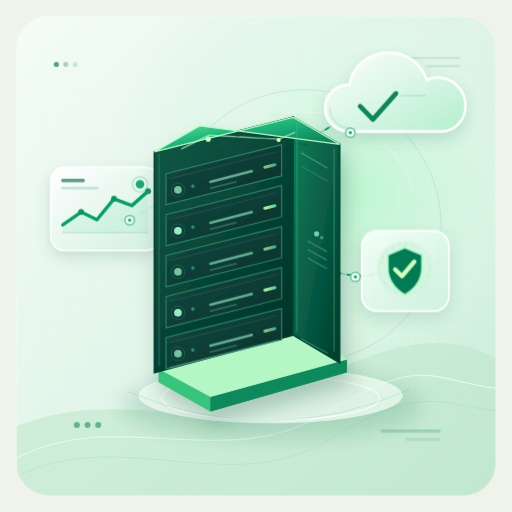
t = 0.00 s
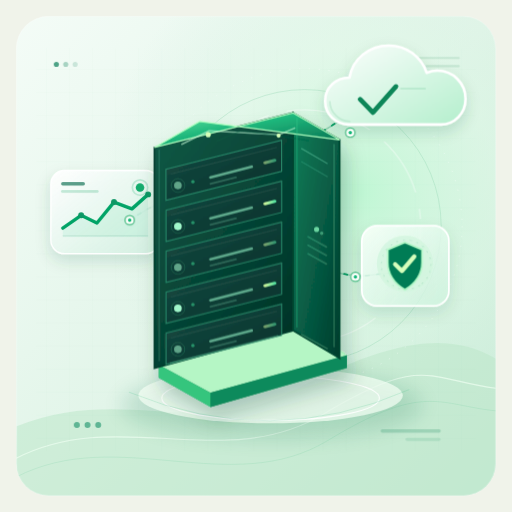
t = 2.50 s
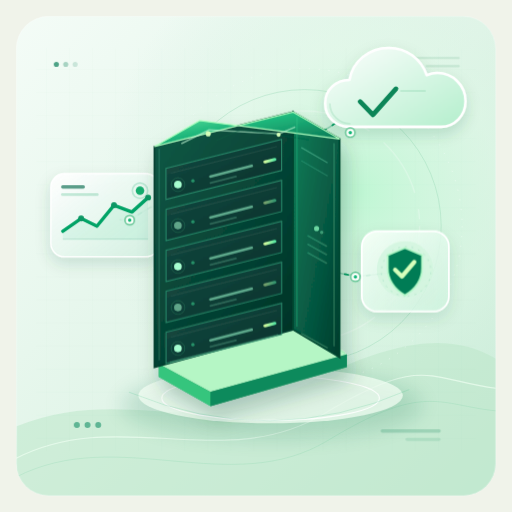
t = 4.10 s
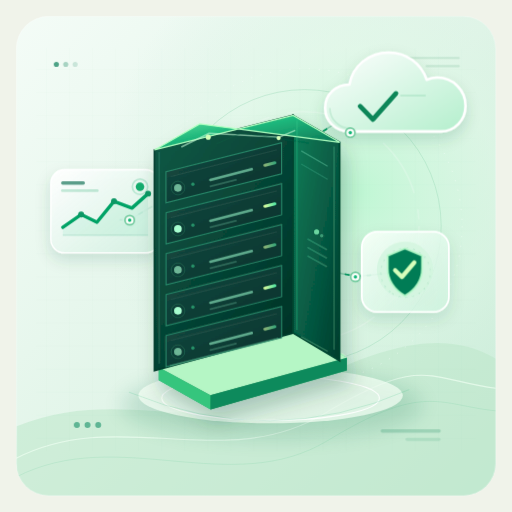
t = 5.70 s
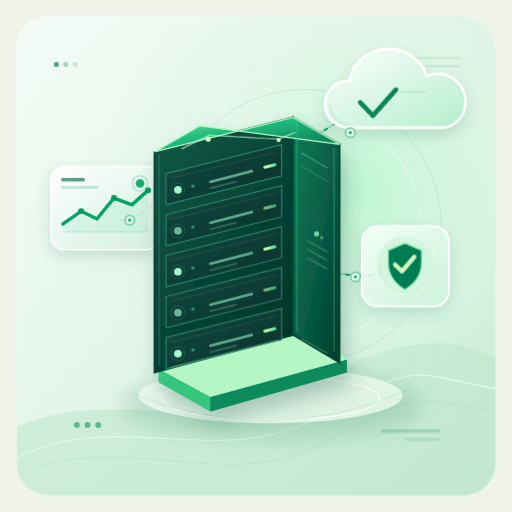
t = 7.30 s
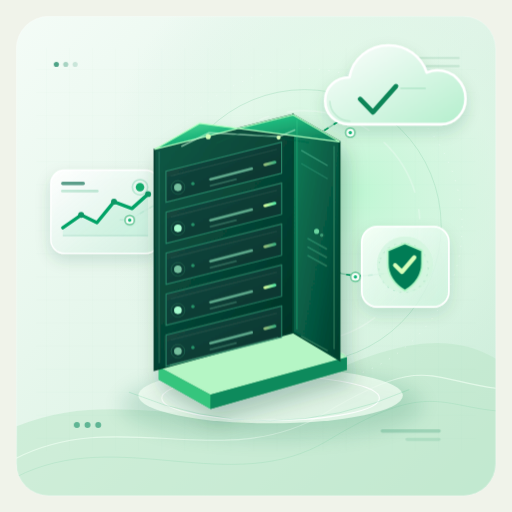
t = 8.90 s

The animated SVG that drew these frames (rendered in a browser with its animation timeline set to each time). Animation: 6 CSS @keyframes rules; frames cover the first 8.90 s, repeats indefinitely.

<svg xmlns="http://www.w3.org/2000/svg" width="1200" height="1200" viewBox="0 0 1200 1200" role="img" aria-labelledby="artTitle artDesc">
  <title id="artTitle">Premium VPS hosting illustration</title>
  <desc id="artDesc">A minimal animated isometric hosting infrastructure with a floating emerald server rack, connected cloud, secure network nodes, and subtle status lights. No visible text.</desc>
  <defs>
    <linearGradient id="bg" x1="0" y1="0" x2="1" y2="1">
      <stop offset="0" stop-color="#f4fcf7"/><stop offset=".5" stop-color="#e2f5e9"/><stop offset="1" stop-color="#c7ebd6"/>
    </linearGradient>
    <radialGradient id="halo"><stop offset="0" stop-color="#bcf7d2" stop-opacity=".92"/><stop offset=".55" stop-color="#dbf8e4" stop-opacity=".43"/><stop offset="1" stop-color="#cdebdc" stop-opacity="0"/></radialGradient>
    <linearGradient id="rackFace" x1="0" y1="0" x2=".8" y2="1"><stop offset="0" stop-color="#115a47"/><stop offset=".52" stop-color="#074637"/><stop offset="1" stop-color="#003528"/></linearGradient>
    <linearGradient id="rackSide" x1="0" y1="0" x2="1" y2="1"><stop offset="0" stop-color="#087f59"/><stop offset=".55" stop-color="#075b44"/><stop offset="1" stop-color="#013d2c"/></linearGradient>
    <linearGradient id="rackTop" x1="0" y1="0" x2="1" y2="1"><stop offset="0" stop-color="#72f0aa"/><stop offset=".42" stop-color="#20b97d"/><stop offset="1" stop-color="#066a4d"/></linearGradient>
    <linearGradient id="slot" x1="0" y1="0" x2="1" y2="1"><stop offset="0" stop-color="#174d43"/><stop offset="1" stop-color="#062f2a"/></linearGradient>
    <linearGradient id="topGlass" x1="0" y1="0" x2="1" y2="1"><stop offset="0" stop-color="#f7fff9" stop-opacity=".94"/><stop offset="1" stop-color="#d0f6e0" stop-opacity=".73"/></linearGradient>
    <linearGradient id="plinth" x1="0" y1="0" x2="0" y2="1"><stop offset="0" stop-color="#83e4ad"/><stop offset="1" stop-color="#118254"/></linearGradient>
    <linearGradient id="neon" x1="0" y1="0" x2="1" y2="0"><stop offset="0" stop-color="#d8ffa2"/><stop offset="1" stop-color="#5beba5"/></linearGradient>
    <linearGradient id="cloudFill" x1="0" y1="0" x2="1" y2="1"><stop offset="0" stop-color="#ffffff"/><stop offset="1" stop-color="#b4efcd"/></linearGradient>
    <linearGradient id="thinGlass" x1="0" y1="0" x2="1" y2="1"><stop offset="0" stop-color="#ffffff" stop-opacity=".98"/><stop offset="1" stop-color="#d3f1e2" stop-opacity=".86"/></linearGradient>
    <filter id="softShadow" x="-45%" y="-45%" width="190%" height="190%"><feGaussianBlur stdDeviation="24"/></filter>
    <filter id="cardShadow" x="-45%" y="-45%" width="190%" height="190%"><feDropShadow dx="0" dy="15" stdDeviation="18" flood-color="#10563a" flood-opacity=".16"/></filter>
    <filter id="rackShadow" x="-40%" y="-40%" width="180%" height="180%"><feDropShadow dx="12" dy="28" stdDeviation="22" flood-color="#03482e" flood-opacity=".26"/></filter>
    <filter id="statusGlow"><feGaussianBlur stdDeviation="6" result="b"/><feMerge><feMergeNode in="b"/><feMergeNode in="SourceGraphic"/></feMerge></filter>
    <pattern id="grid" width="54" height="54" patternUnits="userSpaceOnUse"><path d="M54 0H0V54" fill="none" stroke="#18825a" stroke-width="1" opacity=".085"/></pattern>
    <clipPath id="roundClip"><rect x="38" y="38" width="1124" height="1124" rx="76"/></clipPath>
  </defs>
  <style><![CDATA[
    .hover-main {animation: drift 7.2s ease-in-out infinite;transform-origin: 600px 600px;}
    .hover-cloud {animation: bob 5.8s ease-in-out infinite;transform-origin: 865px 250px;}
    .hover-card {animation: bob 6.5s ease-in-out infinite -2.5s;transform-origin: 250px 520px;}
    .hover-shield {animation: bob 6s ease-in-out infinite -1s;transform-origin: 934px 640px;}
    .ring-pulse{animation:ring 5.2s ease-in-out infinite;transform-origin:730px 555px;}
    .flow-line {stroke-dasharray:8 18;animation: march 3s linear infinite;}
    .led {animation: heartbeat 3s ease-in-out infinite;}
    .led-delay {animation-delay:-1.4s;}
    .spin-icon {animation:spin 16s linear infinite;transform-origin:948px 638px;}
    @keyframes drift {0%,100%{transform:translateY(0)}50%{transform:translateY(-13px)}}
    @keyframes bob {0%,100%{transform:translateY(0)}50%{transform:translateY(-17px)}}
    @keyframes ring {0%,100%{opacity:.46;transform:scale(1)}50%{opacity:.76;transform:scale(1.015)}}
    @keyframes march {to{stroke-dashoffset:-52}}
    @keyframes heartbeat {0%,100%{opacity:.68}40%{opacity:1}65%{opacity:.36}}
    @keyframes spin {to{transform:rotate(360deg)}}
    @media (prefers-reduced-motion: reduce){.hover-main,.hover-cloud,.hover-card,.hover-shield,.ring-pulse,.flow-line,.led,.spin-icon{animation:none!important}}
  ]]></style>
  <!-- Clean framing, warm light, and fine technical grid. -->
  <rect width="1200" height="1200" fill="#f0f3ea"/>
  <rect x="38" y="38" width="1124" height="1124" rx="76" fill="url(#bg)"/>
  <g clip-path="url(#roundClip)">
    <ellipse cx="840" cy="450" rx="600" ry="620" fill="url(#halo)"/>
    <path d="M39 999C280 900 470 1030 680 919S1040 767 1163 841V1163H38Z" fill="#bde8cb" opacity=".55"/>
    <path d="M38 1074C277 951 526 1110 759 970S1002 889 1162 910" fill="none" stroke="#effff2" stroke-width="2.5" opacity=".7"/>
    <path d="M38 1118C277 995 542 1170 769 1032S1030 950 1163 963" fill="none" stroke="#75cda2" stroke-width="2" opacity=".24"/>
    <rect x="85" y="112" width="1030" height="945" fill="url(#grid)" opacity=".75" mask="none"/>
    <circle cx="714" cy="530" r="320" fill="none" stroke="#83cfa6" stroke-width="2" opacity=".36"/>
    <circle cx="714" cy="530" r="369" fill="none" stroke="#ffffff" stroke-width="2" opacity=".43" stroke-dasharray="3 20"/>
    <g class="ring-pulse"><circle cx="714" cy="530" r="268" fill="none" stroke="#ffffff" stroke-opacity=".54" stroke-width="3" stroke-dasharray="140 38 24 42"/></g>
    <!-- Micro decorations (no displayed text). -->
    <g opacity=".7" fill="#087e57">
      <circle cx="132" cy="151" r="6"/><circle cx="154" cy="151" r="6" opacity=".45"/><circle cx="176" cy="151" r="6" opacity=".24"/>
    </g>
    <path d="M920 136h155" stroke="#5eae84" stroke-width="5" stroke-linecap="round" opacity=".2"/>
    <path d="M1000 155h75" stroke="#5eae84" stroke-width="5" stroke-linecap="round" opacity=".2"/>
    <!-- Perspective stage and diffused grounding shadow. -->
    <ellipse cx="637" cy="950" rx="352" ry="79" fill="#0f764f" opacity=".17" filter="url(#softShadow)"/>
    <ellipse cx="634" cy="927" rx="310" ry="65" fill="#f5fff6" opacity=".70"/>
    <ellipse cx="634" cy="933" rx="255" ry="52" fill="none" stroke="#fff" stroke-width="2.5" opacity=".9"/>
    <path d="M302 919q333 137 657-6" fill="none" stroke="#32b87b" stroke-width="2" opacity=".22"/>
    <!-- Actual communications paths routed behind all cards. -->
    <g fill="none" stroke="#209869" stroke-width="3.4" opacity=".35">
      <path d="M282 515C324 517 337 481 398 471"/>
      <path d="M691 334C786 307 775 277 832 278"/>
      <path d="M789 638C854 655 859 642 920 640"/>
    </g>
    <g fill="none" stroke="#009d61" stroke-width="4" class="flow-line" stroke-linecap="round">
      <path d="M282 515C324 517 337 481 398 471"/>
      <path d="M691 334C786 307 775 277 832 278"/>
      <path d="M789 638C854 655 859 642 920 640"/>
    </g>
    <!-- Floating cloud: pale sculpted layers, not a picture or emoji. -->
    <g class="hover-cloud" filter="url(#cardShadow)">
      <path d="M818 308c-31 0-56-24-56-55s25-55 57-55c8-44 46-75 92-75 42 0 76 26 89 64 8-3 17-5 25-5 36 0 66 29 66 66 0 33-25 60-58 60Z" fill="url(#cloudFill)" stroke="#ffffff" stroke-width="6" stroke-linejoin="round"/>
      <path d="M821 301c-26 0-48-21-48-48" fill="none" stroke="#9eddba" stroke-width="4" opacity=".4"/>
      <path d="M844 249l30 31 54-61" fill="none" stroke="#088658" stroke-width="11" stroke-linejoin="round" stroke-linecap="round"/>
      <path d="M940 224h56" stroke="#8ed6b0" stroke-width="5" stroke-linecap="round" opacity=".34"/>
    </g>
    <!-- Floating performance card: abstract graphs, zero legible text. -->
    <g class="hover-card" filter="url(#cardShadow)">
      <rect x="119" y="407" width="254" height="195" rx="32" fill="url(#thinGlass)" stroke="#ffffff" stroke-width="3"/>
      <rect x="143" y="434" width="56" height="8" rx="4" fill="#086b4e" opacity=".65"/>
      <rect x="143" y="453" width="88" height="6" rx="3" fill="#2cae75" opacity=".26"/>
      <circle cx="328" cy="447" r="10" fill="#12ad6e"/>
      <circle cx="328" cy="447" r="18" fill="none" stroke="#12ad6e" opacity=".22" stroke-width="4"/>
      <path d="M147 542L190 512L227 530L267 481L309 497L347 463" stroke="#00a366" stroke-width="8" fill="none" stroke-linecap="round" stroke-linejoin="round"/>
      <path d="M147 560H347" stroke="#0c694c" stroke-width="2" opacity=".14"/>
      <path d="M147 548L190 519L227 536L267 487L309 503L347 470V563H147Z" fill="#6fdeb0" opacity=".15"/>
      <g fill="#0c9765"><circle cx="190" cy="512" r="7"/><circle cx="267" cy="481" r="7"/><circle cx="347" cy="463" r="7"/></g>
    </g>
    <!-- Hero server: single isolated animated assembly. -->
    <g class="hover-main" filter="url(#rackShadow)">
      <!-- Platform feet, floating foundation and careful face separation. -->
      <path d="M371 853L695 773L810 838L490 925Z" fill="#a1f3b5" opacity=".70"/>
      <path d="M372 865L696 781L813 843L813 873L494 964L372 896Z" fill="url(#plinth)"/>
      <path d="M372 865L493 931L813 843L696 781Z" fill="#b5f6c5"/>
      <path d="M493 931v33L813 873v-30" fill="#0e8a5b"/>
      <path d="M372 865v31l121 68v-33" fill="#36c57d"/>
      <!-- Tower body is one coherent 3D solid. -->
      <path d="M362 356L687 275L687 785L362 873Z" fill="url(#rackFace)" stroke="#003c2d" stroke-width="4"/>
      <path d="M687 275L796 338L796 850L687 785Z" fill="url(#rackSide)" stroke="#024832" stroke-width="4"/>
      <path d="M362 356L468 295L796 338L687 275Z" fill="url(#rackTop)" stroke="#b0ffc0" stroke-width="3"/>
      <!-- Top face circuit engraving. -->
      <path d="M425 349L490 317L654 326L692 310" fill="none" stroke="#cbffdb" stroke-width="3.5" opacity=".58"/>
      <path d="M506 342L566 316L723 340" fill="none" stroke="#055f44" stroke-width="3" opacity=".4"/>
      <circle cx="488" cy="326" r="6" fill="#d6ffb9"/>
      <circle cx="653" cy="328" r="5" fill="#d6ffb9"/>
      <!-- Edge highlights and precise structural detail. -->
      <path d="M373 361V857" stroke="#81dab3" stroke-width="2" opacity=".3"/>
      <path d="M696 287V778" stroke="#39cf8e" stroke-width="3" opacity=".36"/>
      <path d="M783 348V824" stroke="#8de8ae" stroke-width="4" opacity=".21"/>
      <path d="M706 358L768 394" stroke="#97eac2" stroke-width="3" opacity=".35"/>
      <path d="M706 389L768 425" stroke="#97eac2" stroke-width="3" opacity=".19"/>
      <path d="M706 794L768 828" stroke="#a2f7bf" stroke-width="3" opacity=".23"/>
      <circle cx="742" cy="548" r="6" fill="#91ffc1" opacity=".74"/>
      <circle cx="754" cy="557" r="4" fill="#91ffc1" opacity=".4"/>
      <path d="M722 565l43 24M722 585l43 24M722 605l43 24" stroke="#7ee6b2" stroke-width="4" opacity=".25" stroke-linecap="round"/>
      <!-- Slot wells generated below. -->
      <g>
        <path d="M389 407L660 339L660 412L389 480Z" fill="url(#slot)" stroke="#2a8a6b" stroke-width="2.5"/>
        <path d="M401 418L648 356" stroke="#e8ffe9" stroke-width="2" opacity=".10" stroke-linecap="round"/>
        <circle cx="417" cy="445" r="9" fill="#a8ffd1" opacity=".94" class="led "/>
        <circle cx="417" cy="445" r="16" fill="none" stroke="#66fab6" stroke-width="2" opacity=".18"/>
        <circle cx="452" cy="436" r="4" fill="#3ad994" opacity=".55"/>
        <path d="M493 426L590 401" fill="none" stroke="#8ee9be" stroke-width="6" stroke-linecap="round" opacity=".66"/>
        <path d="M493 441L553 426" fill="none" stroke="#8ee9be" stroke-width="4" stroke-linecap="round" opacity=".28"/>
        <path d="M621 392l23-6" fill="none" stroke="url(#neon)" stroke-width="7" stroke-linecap="round" class="led "/>
      </g>
      <g>
        <path d="M389 503L660 435L660 508L389 576Z" fill="url(#slot)" stroke="#2a8a6b" stroke-width="2.5"/>
        <path d="M401 514L648 452" stroke="#e8ffe9" stroke-width="2" opacity=".10" stroke-linecap="round"/>
        <circle cx="417" cy="541" r="9" fill="#a8ffd1" opacity=".94" class="led led-delay"/>
        <circle cx="417" cy="541" r="16" fill="none" stroke="#66fab6" stroke-width="2" opacity=".18"/>
        <circle cx="452" cy="532" r="4" fill="#3ad994" opacity=".55"/>
        <path d="M493 522L590 497" fill="none" stroke="#8ee9be" stroke-width="6" stroke-linecap="round" opacity=".66"/>
        <path d="M493 537L553 522" fill="none" stroke="#8ee9be" stroke-width="4" stroke-linecap="round" opacity=".28"/>
        <path d="M621 488l23-6" fill="none" stroke="url(#neon)" stroke-width="7" stroke-linecap="round" class="led led-delay"/>
      </g>
      <g>
        <path d="M389 599L660 531L660 604L389 672Z" fill="url(#slot)" stroke="#2a8a6b" stroke-width="2.5"/>
        <path d="M401 610L648 548" stroke="#e8ffe9" stroke-width="2" opacity=".10" stroke-linecap="round"/>
        <circle cx="417" cy="637" r="9" fill="#a8ffd1" opacity=".94" class="led "/>
        <circle cx="417" cy="637" r="16" fill="none" stroke="#66fab6" stroke-width="2" opacity=".18"/>
        <circle cx="452" cy="628" r="4" fill="#3ad994" opacity=".55"/>
        <path d="M493 618L590 593" fill="none" stroke="#8ee9be" stroke-width="6" stroke-linecap="round" opacity=".66"/>
        <path d="M493 633L553 618" fill="none" stroke="#8ee9be" stroke-width="4" stroke-linecap="round" opacity=".28"/>
        <path d="M621 584l23-6" fill="none" stroke="url(#neon)" stroke-width="7" stroke-linecap="round" class="led "/>
      </g>
      <g>
        <path d="M389 695L660 627L660 700L389 768Z" fill="url(#slot)" stroke="#2a8a6b" stroke-width="2.5"/>
        <path d="M401 706L648 644" stroke="#e8ffe9" stroke-width="2" opacity=".10" stroke-linecap="round"/>
        <circle cx="417" cy="733" r="9" fill="#a8ffd1" opacity=".94" class="led led-delay"/>
        <circle cx="417" cy="733" r="16" fill="none" stroke="#66fab6" stroke-width="2" opacity=".18"/>
        <circle cx="452" cy="724" r="4" fill="#3ad994" opacity=".55"/>
        <path d="M493 714L590 689" fill="none" stroke="#8ee9be" stroke-width="6" stroke-linecap="round" opacity=".66"/>
        <path d="M493 729L553 714" fill="none" stroke="#8ee9be" stroke-width="4" stroke-linecap="round" opacity=".28"/>
        <path d="M621 680l23-6" fill="none" stroke="url(#neon)" stroke-width="7" stroke-linecap="round" class="led led-delay"/>
      </g>
      <g>
        <path d="M389 791L660 723L660 796L389 864Z" fill="url(#slot)" stroke="#2a8a6b" stroke-width="2.5"/>
        <path d="M401 802L648 740" stroke="#e8ffe9" stroke-width="2" opacity=".10" stroke-linecap="round"/>
        <circle cx="417" cy="829" r="9" fill="#a8ffd1" opacity=".94" class="led "/>
        <circle cx="417" cy="829" r="16" fill="none" stroke="#66fab6" stroke-width="2" opacity=".18"/>
        <circle cx="452" cy="820" r="4" fill="#3ad994" opacity=".55"/>
        <path d="M493 810L590 785" fill="none" stroke="#8ee9be" stroke-width="6" stroke-linecap="round" opacity=".66"/>
        <path d="M493 825L553 810" fill="none" stroke="#8ee9be" stroke-width="4" stroke-linecap="round" opacity=".28"/>
        <path d="M621 776l23-6" fill="none" stroke="url(#neon)" stroke-width="7" stroke-linecap="round" class="led "/>
      </g>
      <!-- Small bottom device seams for a crafted hardware finish. -->
      <path d="M398 862L652 797" fill="none" stroke="#8ce5b4" stroke-width="3" opacity=".34"/>
    </g>
    <!-- Minimal interactive-looking nodes remain independent of server silhouette. -->
    <g class="hover-shield" filter="url(#cardShadow)">
      <rect x="848" y="545" width="204" height="188" rx="36" fill="url(#topGlass)" stroke="#ffffff" stroke-width="4"/>
      <circle cx="949" cy="634" r="66" fill="#d3f5df" opacity=".8"/>
      <circle cx="949" cy="634" r="58" fill="none" stroke="#54b98b" stroke-width="2" opacity=".30" stroke-dasharray="4 12" class="spin-icon"/>
      <path d="M949 584L989 601V631C989 662 972 681 949 695C926 681 909 662 909 631V601Z" fill="#007b55" stroke="#b0f7c5" stroke-width="4"/>
      <path d="M926 635l16 16 29-34" fill="none" stroke="#d6ffbc" stroke-width="10" stroke-linecap="round" stroke-linejoin="round"/>
    </g>
    <!-- Floating link nodes double as spatial depth cues. -->
    <g fill="#fafffa" stroke="#75cba0" stroke-width="4">
      <circle cx="304" cy="516" r="11"/><circle cx="821" cy="311" r="11"/><circle cx="833" cy="649" r="11"/>
    </g>
    <g fill="#12b777"><circle cx="304" cy="516" r="4"/><circle cx="821" cy="311" r="4"/><circle cx="833" cy="649" r="4"/></g>
    <!-- Bottom detail: simple three-dot system / accent balance. -->
    <g opacity=".57" fill="#0b8b61"><circle cx="180" cy="996" r="7"/><circle cx="205" cy="996" r="7"/><circle cx="230" cy="996" r="7"/></g>
    <path d="M896 1010H1029" stroke="#0a8258" stroke-linecap="round" stroke-width="8" opacity=".21"/>
    <path d="M954 1030H1029" stroke="#0a8258" stroke-linecap="round" stroke-width="7" opacity=".12"/>
  </g>
  <rect x="38.5" y="38.5" width="1123" height="1123" rx="75.5" fill="none" stroke="#ffffff" stroke-opacity=".8"/>
</svg>
